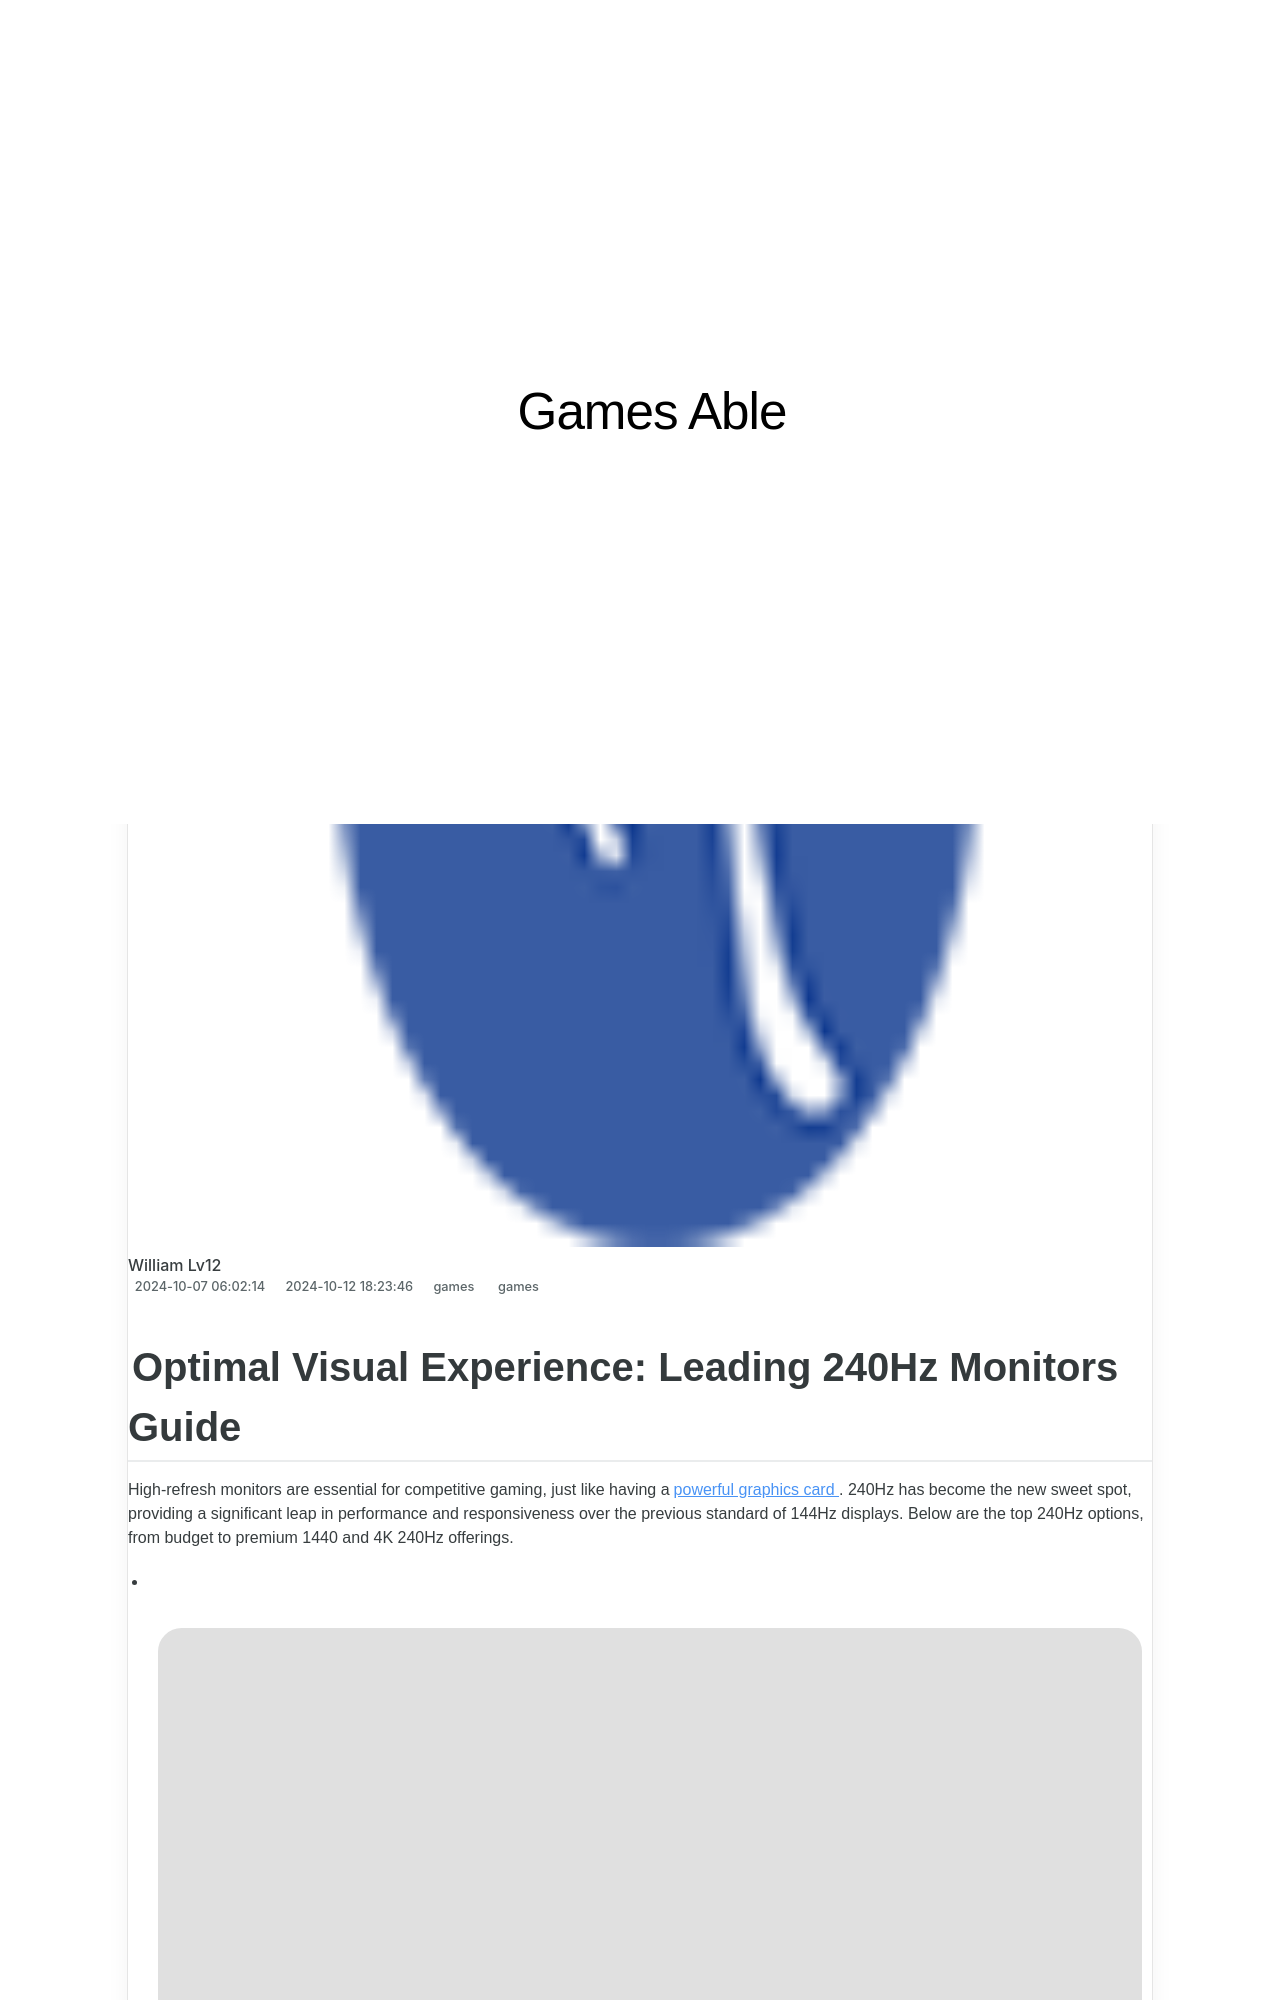

repository: techidaily/site-games-able · page: optimal-visual-experience-leading-240hz-monitors-guide/index.html · generator: jekyll

---
title: "Optimal Visual Experience: Leading 240Hz Monitors Guide"
date: 2024-10-07T06:02:14.285Z
updated: 2024-10-12T18:23:46.964Z
tags:
  - games
categories:
  - games
description: "This Article Describes Optimal Visual Experience: Leading 240Hz Monitors Guide"
excerpt: "This Article Describes Optimal Visual Experience: Leading 240Hz Monitors Guide"
keywords: High-Resolution Displays,Extreme Graphics Performance,Ultra-High Refresh Rate Monitoring,Advanced Gaming Monitors,Professional Design Visualization,Premium Display Technology,Optimal Immersive Visual Experience
thumbnail: https://thmb.techidaily.com/e937e68a5b9ec03875dd350ca4501bcb740dbcf769458408d36b67b305252021.jpg
---

## Optimal Visual Experience: Leading 240Hz Monitors Guide

 High-refresh monitors are essential for competitive gaming, just like having a[powerful graphics card](https://www.makeuseof.com/tag/best-graphics-cards/) . 240Hz has become the new sweet spot, providing a significant leap in performance and responsiveness over the previous standard of 144Hz displays. Below are the top 240Hz options, from budget to premium 1440 and 4K 240Hz offerings.

* [](https://www.amazon.com/ASUS-Swift-Gaming-Monitor-PG27AQDM/dp/B0BZRBYLP1?tag=makeusw-20&ascsubtag=UUmuoUeUpU2032270&asc%5Frefurl=https%3A%2F%2Fwww.makeuseof.com%2Fbest-240hz-monitors-for-gaming%2F&asc%5Fcampaign=Commerce)  
![ASUS ROG Swift PG27AQDM](https://static1.makeuseofimages.com/wordpress/wp-content/uploads/2024/05/asus-rog-swift-pg27aqdm.png)  

##### ASUS ROG Swift PG27AQDM

Best Overall  
[$900 at Amazon](https://www.amazon.com/ASUS-Swift-Gaming-Monitor-PG27AQDM/dp/B0BZRBYLP1?tag=makeusw-20&ascsubtag=UUmuoUeUpU2032270&asc%5Frefurl=https%3A%2F%2Fwww.makeuseof.com%2Fbest-240hz-monitors-for-gaming%2F&asc%5Fcampaign=Commerce)

* [](https://www.amazon.com/AOC-C27G2Z-Frameless-Ultra-Fast-Adjustable/dp/B088LG2BSW?tag=makeusw-20&ascsubtag=UUmuoUeUpU2032270&asc%5Frefurl=https%3A%2F%2Fwww.makeuseof.com%2Fbest-240hz-monitors-for-gaming%2F&asc%5Fcampaign=Commerce)  
![AOC C27G2Z](https://static1.makeuseofimages.com/wordpress/wp-content/uploads/2024/05/aoc-c27g2z.png)
